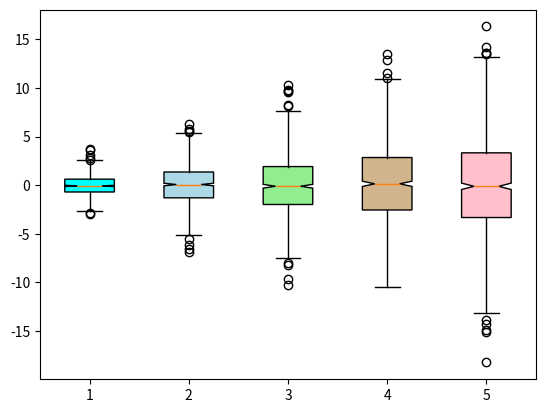

Write the Python code that produced this figure.
import matplotlib.pyplot as plt
import numpy as np

fig = plt.figure()
data = [np.random.normal(0, std, 1000) for std in range(1, 6)]

box = plt.boxplot(data, notch=True, patch_artist=True)

colors = ['cyan', 'lightblue', 'lightgreen', 'tan', 'pink']
for patch, color in zip(box['boxes'], colors):
    patch.set_facecolor(color)

plt.show()